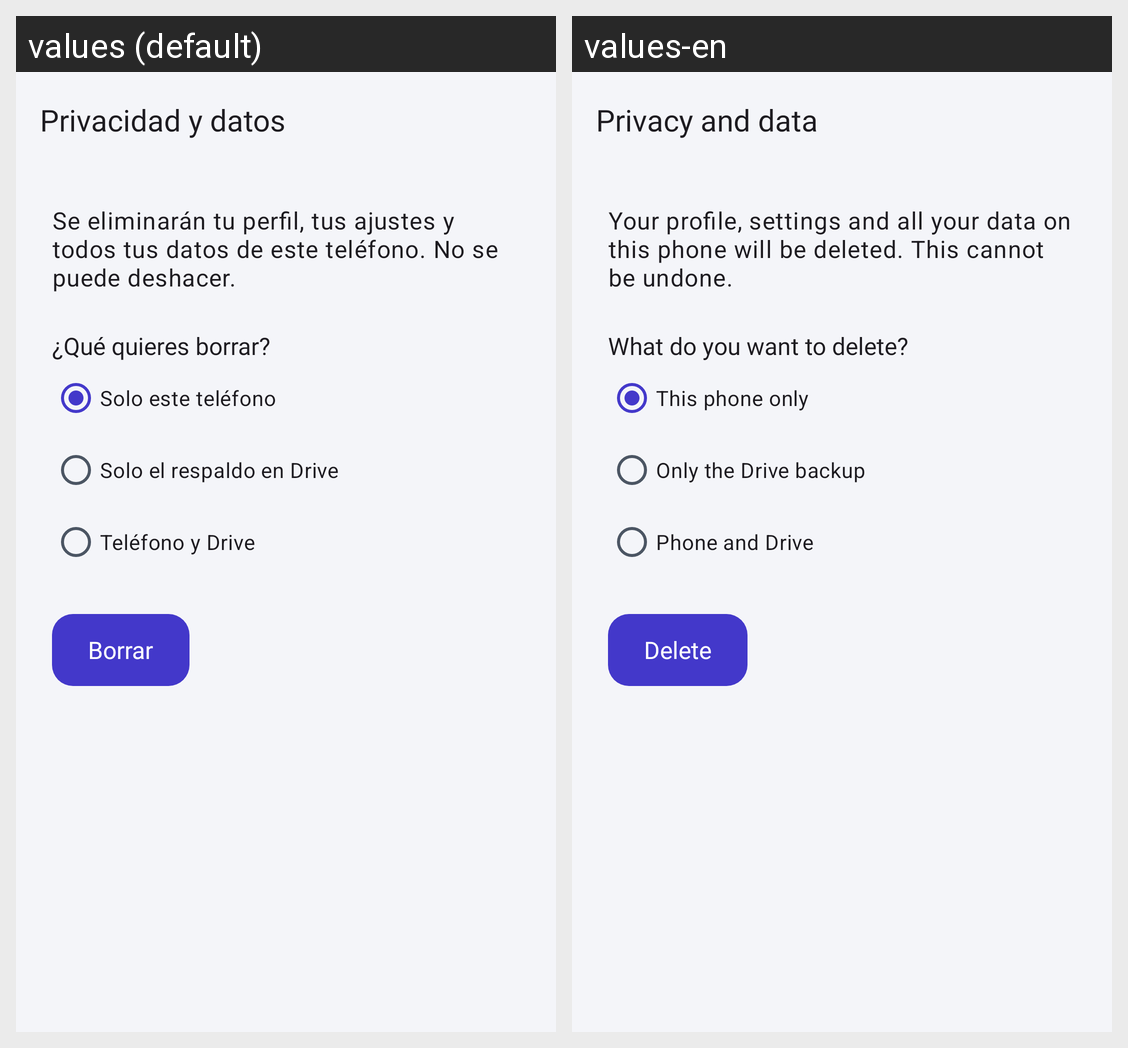

Strings drawn on this Android screen and how each of the app's shown locales translates them:
Android screen res/layout/activity_borrar_datos.xml rendered under 2 locales, left to right: values (default), values-en. Device: Nexus 5 (rendered at 1080×1920; each locale shown at half size, 540×960, under a caption strip naming it); theme Theme.StudyPlan.
Strings drawn on this screen, with the default value and each locale's value (text and hints the layout hard-codes, and strings that could not be matched under every locale, appear in the picture but are not listed):

borrar_titulo
  values: Privacidad y datos
  values-en: Privacy and data

borrar_explicacion
  values: Se eliminarán tu perfil, tus ajustes y todos tus datos de este teléfono. No se puede deshacer.
  values-en: Your profile, settings and all your data on this phone will be deleted. This cannot be undone.

borrar_alcance
  values: ¿Qué quieres borrar?
  values-en: What do you want to delete?

borrar_alcance_telefono
  values: Solo este teléfono
  values-en: This phone only

borrar_alcance_drive
  values: Solo el respaldo en Drive
  values-en: Only the Drive backup

borrar_alcance_ambos
  values: Teléfono y Drive
  values-en: Phone and Drive

borrar_accion
  values: Borrar
  values-en: Delete
